The GitHub repository marcelocosta1209/fase-1-tech-challenge contains a labelled image folder "breast_cancer" with 2 categories: benign, malignant. Examples follow, each with its label.

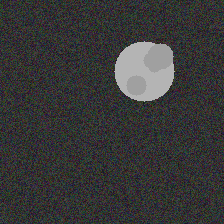
Label: malignant

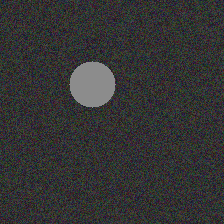
Label: benign

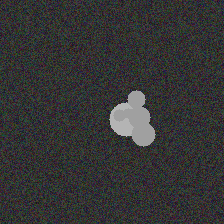
Label: malignant

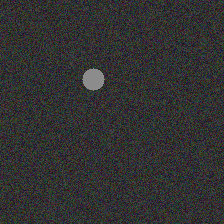
Label: benign

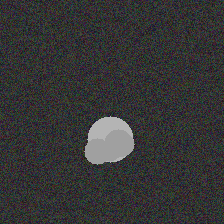
Label: malignant

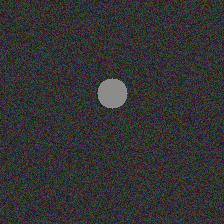
Label: benign
